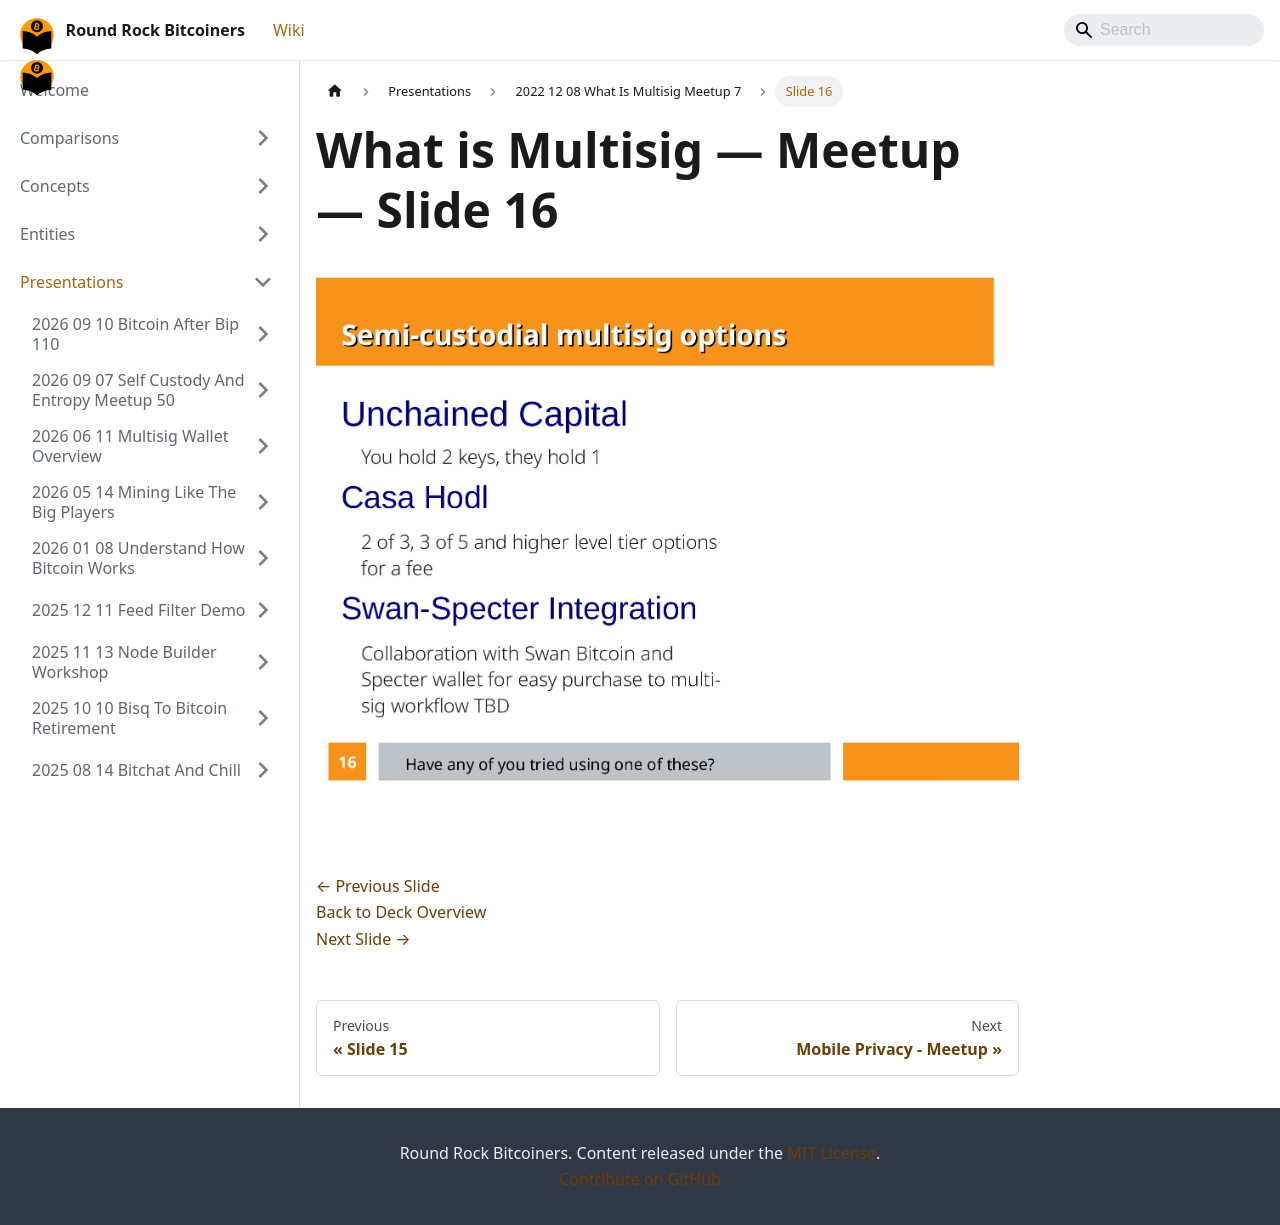

repository: jason-me/rrbtc-wiki · page: presentations/2022-12-08-what-is-multisig-meetup-7/slide-016/index.html · generator: docusaurus

---
title: "Slide 16 of 16 - What is Multisig — Meetup"
sidebar_label: "Slide 16"
pagination_next: "presentations/2022-10-13-mobile-privacy-meetup-5/index"
pagination_prev: "presentations/2022-12-08-what-is-multisig-meetup-7/slide-015"
---

# What is Multisig — Meetup — Slide 16

![Slide 16 of 16 from 'What is Multisig — Meetup' (2022-12-08)](/img/slides/2022-12-08-what-is-multisig-meetup-7/slide_015.jpg)

<br/>
<br/>

[← Previous Slide](/presentations/2022-12-08-what-is-multisig-meetup-7/slide-015)  
[Back to Deck Overview](/presentations/2022-12-08-what-is-multisig-meetup-7/)  
[Next Slide →](/presentations/2022-10-13-mobile-privacy-meetup-5/)
